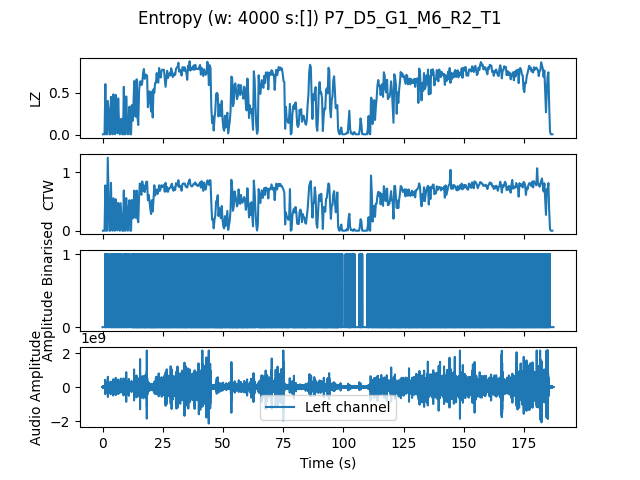

The table this chart was drawn from, first rows:
, t0, LZ, CTW
mean, 2247245, 0.5191, 0.5461
0.0, 0.0, 0.005983, 0.0006453
0.3333, 0.3333, 0.005983, 0.0006453
0.6667, 0.6667, 0.005983, 0.0006453
1.0, 1.0, 0.6043, 0.7748
1.333, 1.333, 0.005983, 0.0006453
1.667, 1.667, 0.005983, 0.0006453
2.0, 2.0, 0.4038, 1.248
2.333, 2.333, 0.3051, 0.602
2.667, 2.667, 0.005983, 0.0006453
3.0, 3.0, 0.005983, 0.0006453
3.333, 3.333, 0.4517, 0.8178
3.667, 3.667, 0.0359, 0.02735
4.0, 4.0, 0.005983, 0.0006453
4.333, 4.333, 0.4816, 0.5549
4.667, 4.667, 0.01795, 0.01218
5.0, 5.0, 0.005983, 0.0006453
5.333, 5.333, 0.4756, 0.5384
5.667, 5.667, 0.1286, 0.1394
6.0, 6.0, 0.01795, 0.006269
6.333, 6.333, 0.4338, 0.4764
6.667, 6.667, 0.1406, 0.1601
7.0, 7.0, 0.005983, 0.0006453
7.333, 7.333, 0.1825, 0.4712
7.667, 7.667, 0.1915, 0.2371
8.0, 8.0, 0.005983, 0.0006453
8.333, 8.333, 0.005983, 0.0006453
8.667, 8.667, 0.5714, 0.6869
9.0, 9.0, 0.005983, 0.0006453
9.333, 9.333, 0.005983, 0.0006453
9.667, 9.667, 0.4577, 0.5588
10.0, 10.0, 0.1825, 0.233
10.33, 10.33, 0.005983, 0.0006453
10.67, 10.67, 0.1496, 0.3911
11.0, 11.0, 0.335, 0.5219
11.33, 11.33, 0.005983, 0.0006453
11.67, 11.67, 0.005983, 0.0006453
12.0, 12.0, 0.353, 0.5254
12.33, 12.33, 0.1675, 0.2114
12.67, 12.67, 0.356, 0.3611
13.0, 13.0, 0.6402, 0.6857
13.33, 13.33, 0.2244, 0.228
13.67, 13.67, 0.2154, 0.2216
14.0, 14.0, 0.6611, 0.6857
14.33, 14.33, 0.2124, 0.2208
14.67, 14.67, 0.1167, 0.1458
15.0, 15.0, 0.5205, 0.5827
15.33, 15.33, 0.6342, 0.8082
15.67, 15.67, 0.6372, 0.6408
16.0, 16.0, 0.5923, 0.6131
16.33, 16.33, 0.6252, 0.842
16.67, 16.67, 0.7389, 0.6878
17.0, 17.0, 0.7838, 0.7726
17.33, 17.33, 0.6671, 0.6616
17.67, 17.67, 0.7179, 0.7368
18.0, 18.0, 0.709, 0.8369
18.33, 18.33, 0.709, 0.8401
18.67, 18.67, 0.3291, 0.5199
19.0, 19.0, 0.4726, 0.6126
19.33, 19.33, 0.5175, 0.511
... 502 more rows
